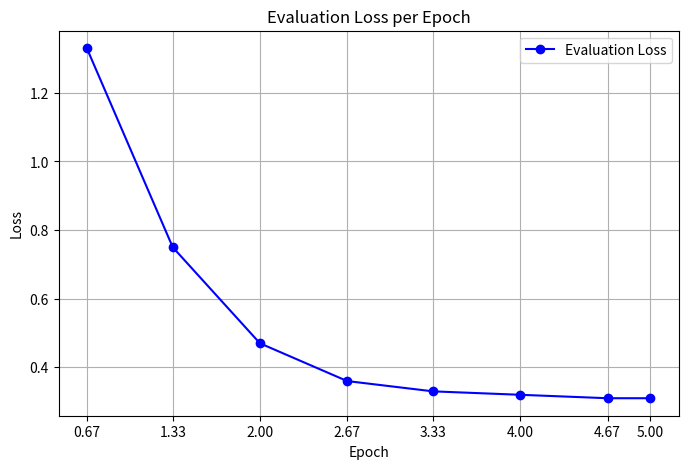

Recreate this plot in Python.
import matplotlib.pyplot as plt

# Sample data: evaluation losses for each epoch
eval_losses = [1.33, 0.75, 0.47, 0.36, 0.33, 0.32, 0.31, 0.31]
epochs = [0.67, 1.33, 2.00, 2.67, 3.33, 4.00, 4.67, 5.00]

# Create a plot
plt.figure(figsize=(8, 5))  # Set the figure size
plt.plot(epochs, eval_losses, marker='o', linestyle='-', color='b', label='Evaluation Loss')
plt.title('Evaluation Loss per Epoch')  # Title of the plot
plt.xlabel('Epoch')  # X-axis label
plt.ylabel('Loss')  # Y-axis label
plt.xticks(epochs)  # Ensure we have a tick for each epoch
plt.legend()  # Add a legend
plt.grid(True)  # Turn on the grid lines
plt.show()  # Display the plot
